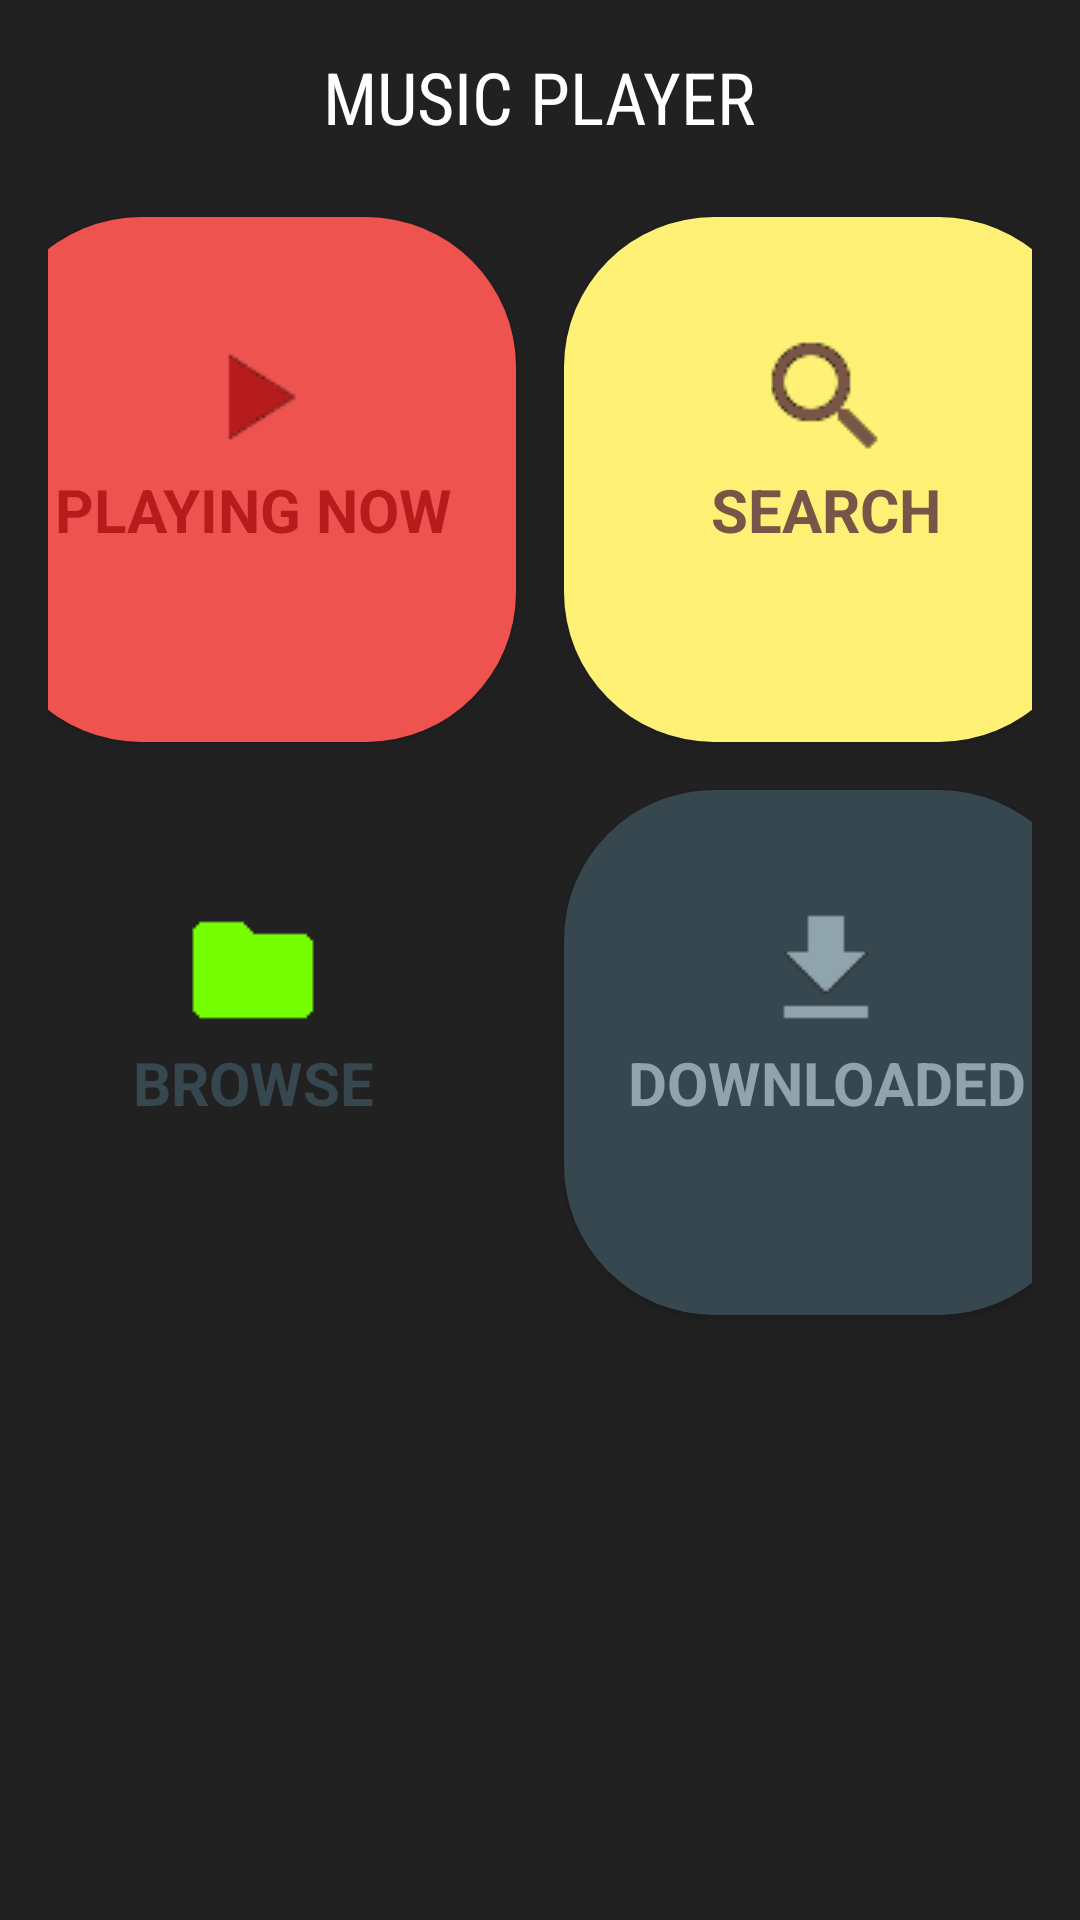

Write the Android layout XML for this screen, with the resource values it uses.
<!-- AndroidManifest.xml: application theme AppTheme -->
<!-- res/layout/activity_main.xml -->
<ScrollView xmlns:android="http://schemas.android.com/apk/res/android"
    android:layout_width="match_parent"
    android:layout_height="match_parent"
    android:background="@color/darkGray"
    android:padding="@dimen/layoutPadding">

    <LinearLayout
        android:layout_width="match_parent"
        android:layout_height="match_parent"
        android:orientation="vertical">

        <TextView
            style="@style/titleStyle"
            android:drawablePadding="@dimen/titleLogoPadding"
            android:drawableTop="@drawable/play_logo"
            android:text="@string/title" />


        <TableLayout
            android:layout_width="match_parent"
            android:layout_height="wrap_content"
            android:paddingTop="@dimen/tablePadding">

            <TableRow android:gravity="center_horizontal">

                <Button
                    android:id="@+id/playingNow"
                    style="@style/startButtonStyle.red"
                    android:drawableTop="@drawable/play_icon"
                    android:text="@string/playing_now" />

                <Button
                    android:id="@+id/search"
                    style="@style/startButtonStyle.yellow"
                    android:drawableTop="@drawable/search_icon"
                    android:text="@string/search" />
            </TableRow>

            <TableRow android:gravity="center_horizontal">

                <Button
                    android:id="@+id/browse"
                    style="@style/startButtonStyle.white"
                    android:drawableTop="@drawable/browse_icon"
                    android:text="@string/browse" />

                <Button
                    android:id="@+id/download"
                    style="@style/startButtonStyle.gray"
                    android:drawableTop="@drawable/download_icon"
                    android:text="@string/download" />
            </TableRow>

        </TableLayout>
    </LinearLayout>
</ScrollView>
<!-- resources referenced by this layout -->
<resources>
  <color name="darkGray">#212121</color>
  <dimen name="layoutPadding">16dp</dimen>
  <dimen name="tablePadding">16dp</dimen>
  <dimen name="titleLogoPadding">8dp</dimen>
  <!-- drawable browse_icon: png bitmap (drawable-v24, 283 bytes) -->
  <!-- drawable play_icon: png bitmap (drawable, 646 bytes) -->
  <!-- drawable play_logo: png bitmap (mipmap-mdpi, 1295 bytes) -->
  <!-- drawable search_icon: png bitmap (drawable, 928 bytes) -->
  <string name="browse">Browse</string>
  <string name="download">Downloaded</string>
  <string name="playing_now">Playing Now</string>
  <string name="search">Search</string>
  <string name="title">Music Player</string>
  <style name="startButtonStyle.gray">
          <item name="android:textColor">@color/lightGray</item>
          <item name="android:background">@drawable/rounded_button_gray</item>
      </style>
  <style name="startButtonStyle.red">
          <item name="android:textColor">@color/darkRed</item>
          <item name="android:background">@drawable/rounded_button_red</item>
      </style>
  <style name="startButtonStyle.white">
          <item name="android:textColor">@color/mediumGray</item>
          <item name="android:background">@drawable/rounded_button_white</item>
      </style>
  <style name="startButtonStyle.yellow">
          <item name="android:textColor">@color/darkYellow</item>
          <item name="android:background">@drawable/rounded_button_yellow</item>
      </style>
  <style name="titleStyle" parent="TextAppearance.AppCompat">
          <item name="android:layout_width">wrap_content</item>
          <item name="android:layout_height">match_parent</item>
          <item name="android:textColor">@color/white</item>
          <item name="android:background">@color/darkGray</item>
          <item name="android:fontFamily">sans-serif-condensed</item>
          <item name="android:layout_gravity">center_horizontal</item>
          <item name="android:textAllCaps">true</item>
          <item name="android:textSize">@dimen/titleTextSize</item>
      </style>
  <style name="AppTheme" parent="Theme.AppCompat.Light.DarkActionBar">
          
          <item name="colorPrimary">@color/mediumGray</item>
          <item name="colorPrimaryDark">@color/darkGray</item>
          <item name="colorAccent">@color/lightGreen</item>
          <item name="android:windowBackground">@color/darkGray</item>
      </style>
  <color name="lightGray">#90A4AE</color>
  <!-- drawable rounded_button_gray (drawable) -->
  <?xml version="1.0" encoding="utf-8"?>
  <shape xmlns:android="http://schemas.android.com/apk/res/android"
      android:shape="rectangle">
      <solid android:color="@color/mediumGray"/>
      
      <corners
          android:bottomRightRadius="50dp"
          android:bottomLeftRadius="50dp"
          android:topLeftRadius="50dp"
          android:topRightRadius="50dp"/>
  </shape>
  <color name="darkRed">#B71C1C</color>
  <!-- drawable rounded_button_red (drawable-v24) -->
  <?xml version="1.0" encoding="utf-8"?>
  <shape xmlns:android="http://schemas.android.com/apk/res/android"
      android:shape="rectangle"
  >    <solid android:color="@color/lightRed"/>
      
      <corners
          android:bottomRightRadius="50dp"
          android:bottomLeftRadius="50dp"
          android:topLeftRadius="50dp"
          android:topRightRadius="50dp"/>
  </shape>
  <color name="mediumGray">#37474F</color>
  <color name="darkYellow">#795548</color>
  <!-- drawable rounded_button_yellow (drawable-v24) -->
  <?xml version="1.0" encoding="utf-8"?>
  <shape xmlns:android="http://schemas.android.com/apk/res/android"
      android:shape="rectangle"
  >    <solid android:color="@color/lightYellow"/>
      
      <corners
          android:bottomRightRadius="50dp"
          android:bottomLeftRadius="50dp"
          android:topLeftRadius="50dp"
          android:topRightRadius="50dp"/>
  </shape>
  <color name="white">#FFFFFF</color>
  <dimen name="titleTextSize">24sp</dimen>
  <color name="lightGreen">#76FF03</color>
  <color name="lightRed">#EF5350</color>
  <color name="lightYellow">#FFF176</color>
</resources>
